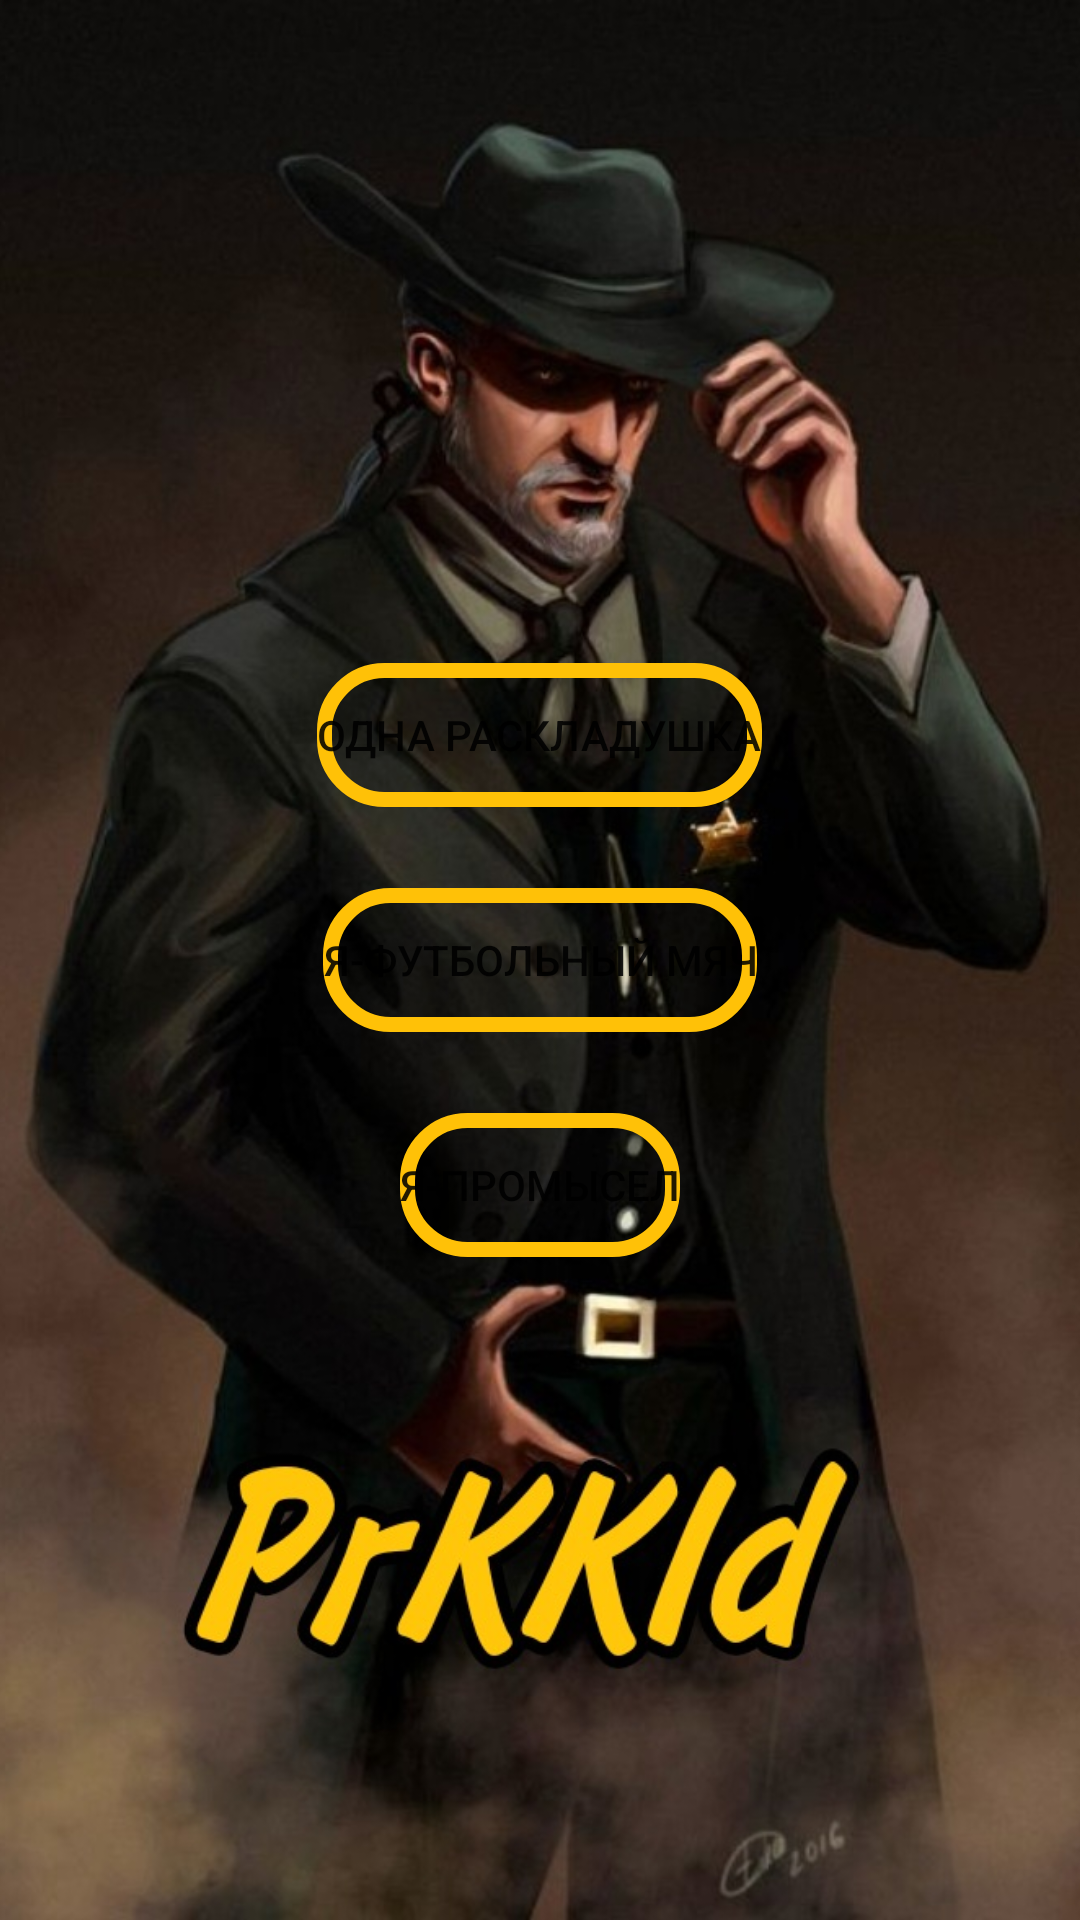

The Android layout XML behind this screen, and the referenced resources:
<!-- AndroidManifest.xml: activity theme Theme.Pdkkld.NoActionBar -->
<!-- res/layout/activity_main.xml -->
<?xml version="1.0" encoding="utf-8"?>
<androidx.coordinatorlayout.widget.CoordinatorLayout xmlns:android="http://schemas.android.com/apk/res/android"
    xmlns:app="http://schemas.android.com/apk/res-auto"
    xmlns:tools="http://schemas.android.com/tools"
    android:layout_width="match_parent"
    android:layout_height="match_parent"
    android:background="#444441"
    tools:context="com.deepth.pdkkld.MainActivity"
    >


    <Button
        android:id="@+id/buttonmyach"
        android:layout_width="wrap_content"
        android:layout_height="wrap_content"
        android:layout_gravity="center"
        android:layout_weight="1"
        android:background="@drawable/soyuz_nerushimiy"
        android:text="@string/myach"
        android:textColorLink="#FFFFFF" />


    <Button
        android:id="@+id/offline"
        android:layout_width="wrap_content"
        android:layout_height="wrap_content"
        android:layout_gravity="center"
        android:layout_marginBottom="150dp"
        android:layout_weight="1"
        android:background="@drawable/soyuz_nerushimiy"
        android:text="@string/offline"
        android:textColorLink="#FFFFFF" />


    <Button
        android:id="@+id/buttonhost"
        android:layout_width="wrap_content"
        android:layout_height="wrap_content"
        android:layout_gravity="center"
        android:layout_marginTop="150dp"
        android:layout_weight="1"
        android:background="@drawable/soyuz_nerushimiy"
        android:text="@string/host"
        android:textColorLink="#FFFFFF" />

    <LinearLayout
        android:layout_width="match_parent"
        android:layout_height="match_parent"
        android:background="#D8000000"
        android:orientation="horizontal">

        <ImageView
            android:id="@+id/imageView"
            android:layout_width="match_parent"
            android:layout_height="match_parent"
            android:background="#0E0C0C"
            android:scaleType="centerCrop"
            app:srcCompat="@drawable/menyu" />

    </LinearLayout>

</androidx.coordinatorlayout.widget.CoordinatorLayout>
<!-- resources referenced by this layout -->
<resources>
  <!-- drawable menyu: jpg bitmap (drawable-v24, 145584 bytes) -->
  <!-- drawable soyuz_nerushimiy (drawable-v24) -->
  <?xml version="1.0" encoding="utf-8"?>
  <selector xmlns:android="http://schemas.android.com/apk/res/android">
   <item android:state_pressed="false" android:drawable="@drawable/style_btn_stroke_95"/>
      <item android:state_pressed="true" android:drawable="@drawable/style_btn_stroke_press"/>
  </selector>
  <string name="host"> Я-Промысел </string>
  <string name="myach"> Я-Футбольный мяч </string>
  <string name="offline"> Одна раскладушка </string>
  <style name="Theme.Pdkkld.NoActionBar">
          <item name="windowActionBar">false</item>
          <item name="windowNoTitle">true</item>
      </style>
  <!-- drawable style_btn_stroke_95 (drawable-v24) -->
  <?xml version="1.0" encoding="utf-8"?>
  <shape xmlns:android="http://schemas.android.com/apk/res/android">
      <stroke android:width="5dp" android:color="@color/yellow"/>
      <corners android:radius="20dp"/>
      <solid android:color="#1B000000"/>
  </shape>
  <!-- drawable style_btn_stroke_press (drawable-v24) -->
  <?xml version="1.0" encoding="utf-8"?>
  <shape xmlns:android="http://schemas.android.com/apk/res/android">
      <stroke android:width="5dp" android:color="@color/yellow"/>
      <corners android:radius="20dp"/>
      <solid android:color="@color/yellow"/>
  </shape>
  <color name="yellow">#FFC107</color>
</resources>
